Run: headless pygame with SDL's dummy video driver; simulated clock (each Clock.tick advances the game by its frame time, no real sleeping); random seed 0; keys injected as events and as key.get_pressed() state; no mouse input.
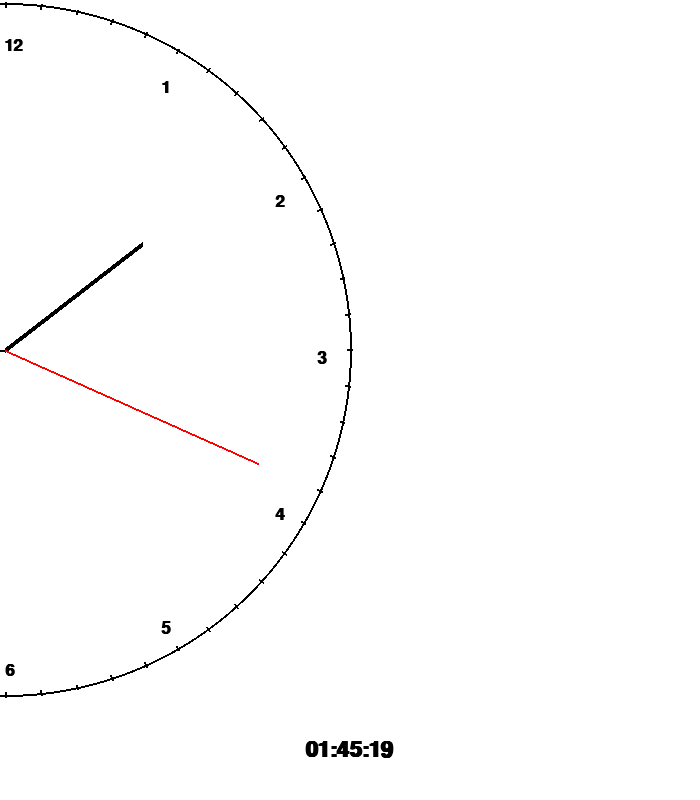
Frame 1 of 4 · flips 1–60 · no input
Frame 2 of 4 · flips 61–180 · tapped SPACE, RETURN · held RIGHT (→), D · screen unchanged from frame 1, image omitted
Frame 3 of 4 · flips 181–300 · held DOWN (↓), S · screen unchanged from frame 2, image omitted
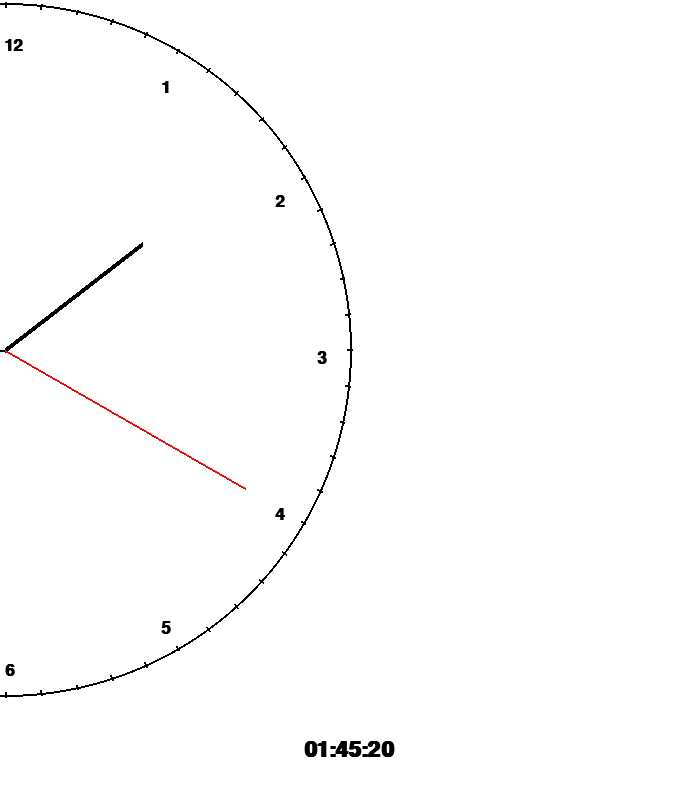
Frame 4 of 4 · flips 301–420 · held LEFT (←), A, UP (↑), W

The pygame program that drew these frames:

import pygame
import math
from datetime import datetime

Black = (0,0,0)
White = (255,255,255)
Red = (255,0,0)

Digital_H = 100
Width = 700
Height = Width + Digital_H
Clock_W = Width
Clock_H = 700
Margin_H = Margin_W = 5
Clock_R = (Width-Margin_W) / 2
Hour_R = Clock_R / 2
Minute_R = Clock_R * 7 / 10
Second_R = Clock_R * 8 / 10
Text_R = Clock_R * 9 / 10
Tick_R = 2
Tick_Length = 5
Hour_Stroke = 5
Minute_Stroke = 2
Second_Stroke = 2
Clock_Stroke = 2
Center_W = 10
Center_H = 10
Hours_in_Clock = 12
Minutes_in_Hour = 60
Seconds_in_Minute = 60
Size = (Width, Height)

def circlePoint(center, radius, theta):
    """
    Calculates the location of a point of a circle given the circle's
    center and radius as well as the point's angle from the xx' axis.
    """
    return (center[0] + radius * math.cos(theta),
            center[1] + radius * math.sin(theta))

def lineAtAngle(screen, center, radius, theta, color, width):
    """
    Draws a line from center towards an angle.
    The angle is give in radius.
    """
    point = circlePoint(center, radius, theta)
    pygame.draw.line(screen, color, center, point, width)

def GetAngle(unit, total):
    """
    Calculates the angle, in radius, corresponding to a portion of the clock
    counting using the given units up to a given total and starting from 12
    o'clock and moving clock wise.
    """
    return 2 * math.pi * unit / total - math.pi / 2

pygame.init()
screen = pygame.display.set_mode(Size)
pygame.display.set_caption("Clock")
Hour_font = pygame.font.SysFont("comicsans", 25, True, False)
digital_font = pygame.font.SysFont("comicsans", 32, True, False)

clock = pygame.time.Clock()
done = False

while not done:
    for event in pygame.event.get():
        if event.type == pygame.QUIT:
            done = True

    screen.fill(White)

    now = datetime.now()

    c_x, c_y = Center_W / 2, Clock_H / 2
    center = (c_x, c_y)

    # draw the Clock
    pygame.draw.circle(screen, Black, center, Clock_W / 2 - Margin_W / 2, Clock_Stroke)

    # draw clock mounts
    pygame.draw.circle(screen, Black, center, Clock_W / 2 - Margin_W / 2, Clock_Stroke)

    # draw hands
    hour_theta = GetAngle(now.hour + 1.0 * now.minute / Minutes_in_Hour, Hours_in_Clock)
    minute_theta = GetAngle(now.minute, Minutes_in_Hour)
    second_theta = GetAngle(now.second, Seconds_in_Minute)

    for (radius, theta, color, stroke) in ((Hour_R, hour_theta, Black, Hour_Stroke), (Minute_R, minute_theta, Black, Minute_Stroke), (Second_R, second_theta, Red, Second_Stroke)):
        lineAtAngle(screen, center, radius, theta, color, stroke)

    # draw hour markings (text)
    for hour in range(1, Hours_in_Clock + 1):
        theta = GetAngle(hour, Hours_in_Clock)
        text = Hour_font.render(str(hour), True, Black)
        screen.blit(text, circlePoint(center, Text_R, theta))

    # draw minute markings (lines)
    for minute in range(0, Minutes_in_Hour):
        theta = GetAngle(minute, Minutes_in_Hour)
        p1 = circlePoint(center, Clock_R - Tick_Length, theta)
        p2 = circlePoint(center, Clock_R, theta)
        pygame.draw.line(screen, Black, p1, p2, Tick_R)

    # draw digital clock
    digital_text = now.strftime("%H:%M:%S")
    text = digital_font.render(digital_text, True, Black)
    screen.blit(text, [Width / 2 - digital_font.size(digital_text)[0] / 2, Height - Digital_H / 2 - digital_font.size(digital_text)[1] / 2])
    pygame.display.flip()
    clock.tick(60)

pygame.quit()
